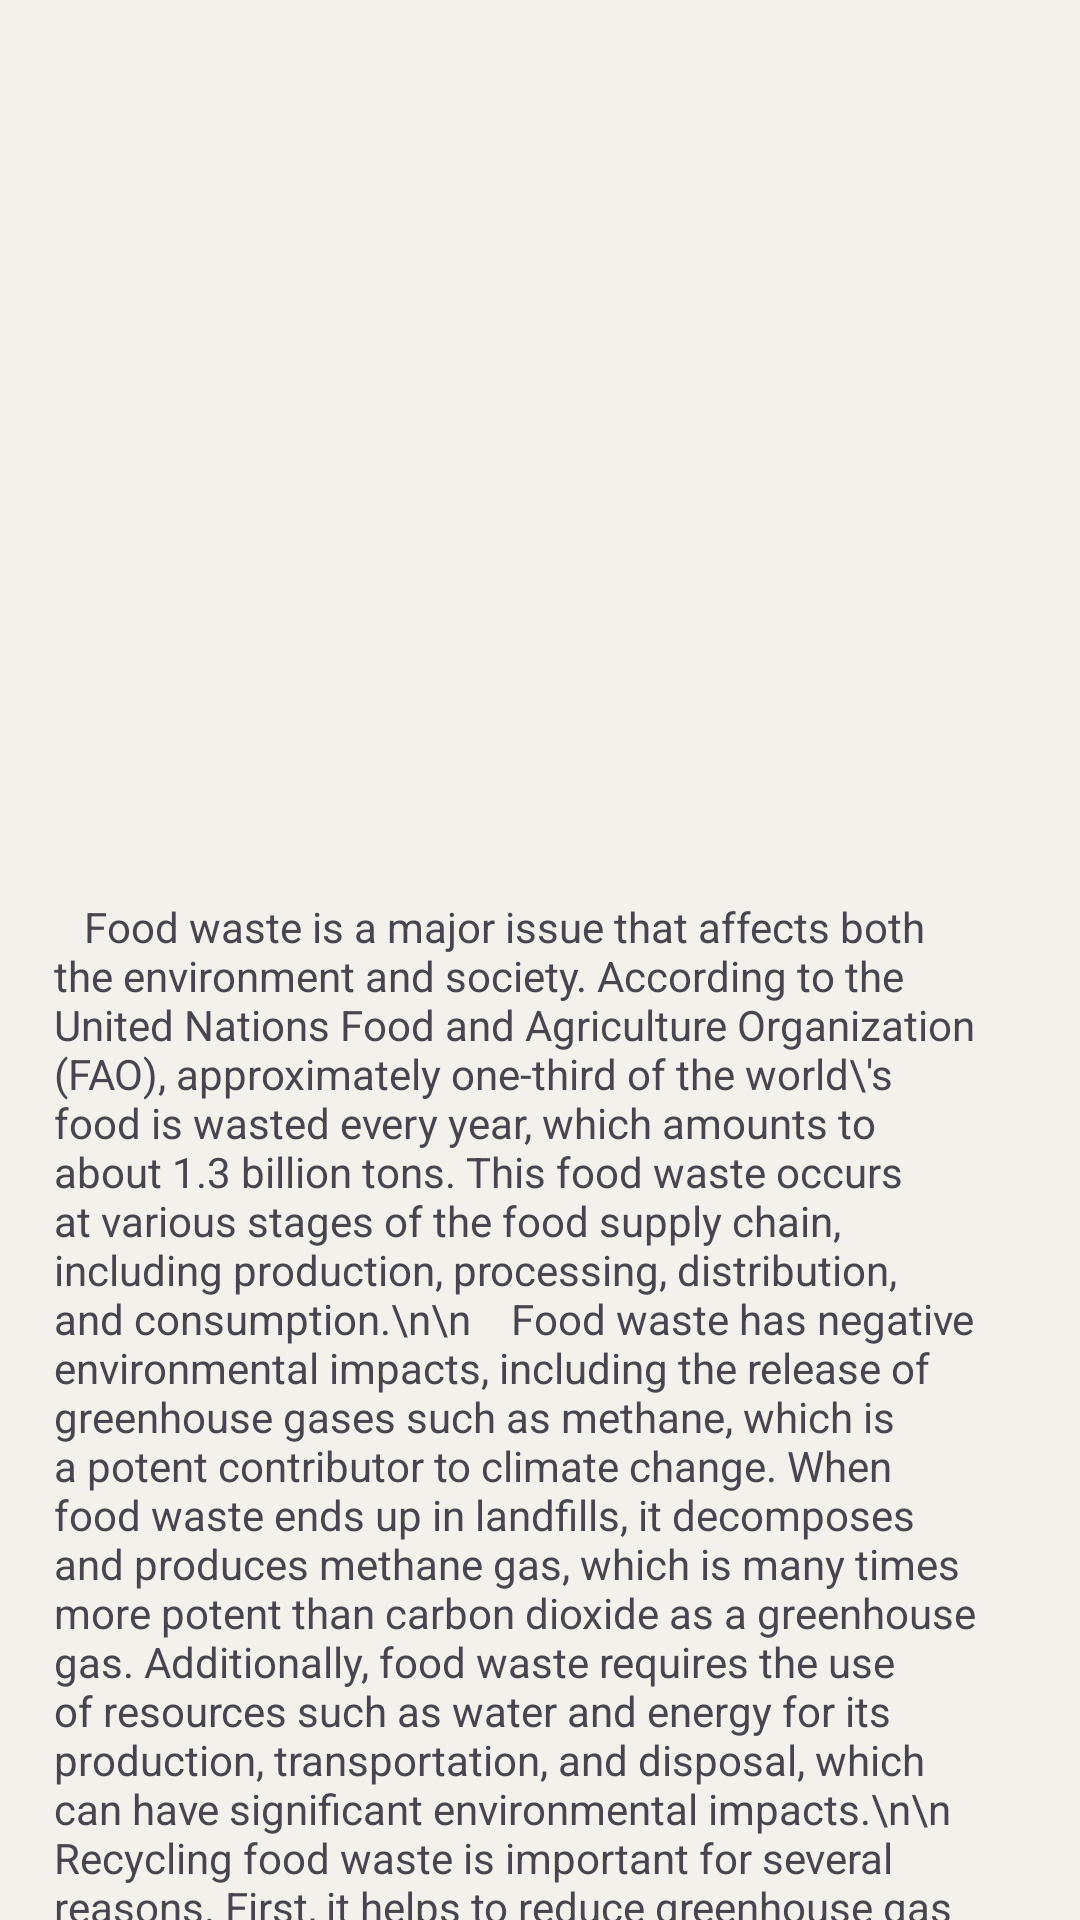

Reconstruct the res/layout file that produces this screen, plus the resources it refers to.
<!-- AndroidManifest.xml: application theme Theme.SaveMe -->
<!-- res/layout/fragment_history.xml -->
<?xml version="1.0" encoding="utf-8"?>
<androidx.constraintlayout.motion.widget.MotionLayout xmlns:android="http://schemas.android.com/apk/res/android"
    xmlns:app="http://schemas.android.com/apk/res-auto"
    xmlns:tools="http://schemas.android.com/tools"
    android:layout_width="match_parent"
    android:layout_height="match_parent"
    android:background="@color/whitea"
    app:layoutDescription="@xml/fragment_history_scene"
    tools:context=".HistoryFragment">

    <ImageView
        android:id="@+id/add_img_university"
        android:layout_width="match_parent"
        android:layout_height="300dp"
        android:clickable="true"
        android:contentDescription="Add University Img"
        android:focusable="true"
        android:scaleType="fitXY"
        app:layout_constraintEnd_toEndOf="parent"
        app:layout_constraintStart_toStartOf="parent"
        app:layout_constraintTop_toTopOf="parent"
        app:srcCompat="@drawable/ic_recycling" />


    <androidx.constraintlayout.widget.ConstraintLayout
        android:id="@+id/constraintLayout2"
        android:layout_width="0dp"
        android:layout_height="0dp"
        android:layout_marginTop="-25dp"
        android:background="@drawable/background_add_universities_bottom"
        app:layout_constraintBottom_toBottomOf="parent"
        app:layout_constraintEnd_toEndOf="parent"
        app:layout_constraintStart_toStartOf="parent"
        app:layout_constraintTop_toBottomOf="@+id/add_img_university">

        <androidx.core.widget.NestedScrollView
            android:layout_width="0dp"
            android:layout_height="0dp"
            android:layout_marginHorizontal="18dp"
            android:fillViewport="true"
            app:layout_constraintBottom_toBottomOf="parent"
            app:layout_constraintEnd_toEndOf="parent"
            app:layout_constraintHorizontal_bias="1.0"
            app:layout_constraintStart_toStartOf="parent"
            app:layout_constraintTop_toTopOf="parent"
            app:layout_constraintVertical_bias="1.0">

            <androidx.constraintlayout.widget.ConstraintLayout
                android:layout_width="match_parent"
                android:layout_height="match_parent">


                <TextView
                    android:id="@+id/textView2"
                    android:layout_width="wrap_content"
                    android:layout_height="wrap_content"
                    android:layout_marginStart="8dp"
                    android:layout_marginTop="24dp"
                    android:layout_marginEnd="8dp"
                    android:layout_marginBottom="8dp"
                    android:text="   Food waste is a major issue that affects both the environment and society. According to the United Nations Food and Agriculture Organization (FAO), approximately one-third of the world\'s food is wasted every year, which amounts to about 1.3 billion tons. This food waste occurs at various stages of the food supply chain, including production, processing, distribution, and consumption.\n\n    Food waste has negative environmental impacts, including the release of greenhouse gases such as methane, which is a potent contributor to climate change. When food waste ends up in landfills, it decomposes and produces methane gas, which is many times more potent than carbon dioxide as a greenhouse gas. Additionally, food waste requires the use of resources such as water and energy for its production, transportation, and disposal, which can have significant environmental impacts.\n\n   Recycling food waste is important for several reasons. First, it helps to reduce greenhouse gas emissions by diverting food waste from landfills. Instead of decomposing in a landfill, food waste can be processed into compost or used to generate energy through anaerobic digestion. Composting food waste creates a nutrient-rich soil amendment that can be used to improve soil health and fertility, while anaerobic digestion can produce biogas that can be used as a renewable energy source.\n\n   Recycling food waste can also help to conserve resources by reducing the need for fertilizers and other soil amendments, which are often made from non-renewable resources. Additionally, recycling food waste can create economic opportunities by generating new industries, such as composting and anaerobic digestion facilities, and by creating new products, such as compost-based fertilizers.\n\n    In addition to the environmental and economic benefits of recycling food waste, there are also social benefits. Reducing food waste can help to address food insecurity by redirecting surplus food to those in need. In many countries, there are programs that collect surplus food from restaurants, grocery stores, and other food businesses and distribute it to people in need. By reducing food waste and redirecting surplus food to those who need it, we can help to address both food waste and food insecurity.\n\n   Overall, recycling food waste is an important step in reducing the environmental, economic, and social impacts of food waste. By diverting food waste from landfills and creating new products and industries, we can help to create a more sustainable and resilient food system."
                    app:layout_constraintBottom_toBottomOf="parent"
                    app:layout_constraintEnd_toEndOf="parent"
                    app:layout_constraintStart_toStartOf="parent"
                    app:layout_constraintTop_toTopOf="parent" />
            </androidx.constraintlayout.widget.ConstraintLayout>

        </androidx.core.widget.NestedScrollView>


    </androidx.constraintlayout.widget.ConstraintLayout>

</androidx.constraintlayout.motion.widget.MotionLayout>
<!-- resources referenced by this layout -->
<resources>
  <color name="whitea">#f3f1ec</color>
  <!-- drawable background_add_universities_bottom (drawable) -->
  <?xml version="1.0" encoding="utf-8"?>
  <selector xmlns:android="http://schemas.android.com/apk/res/android">
      <item>
          <shape android:shape="rectangle">
              <solid android:color="@color/whitea"/>
              <corners android:topLeftRadius="30dp" android:topRightRadius="30dp"/>
  
          </shape>
  
      </item>
  </selector>
  <style name="Theme.SaveMe" parent="Base.Theme.SaveMe" />
  <style name="Base.Theme.SaveMe" parent="Theme.Material3.DayNight.NoActionBar">
          
          <item name="colorPrimary">@color/blue</item>
          <item name="colorPrimaryVariant">@color/purple_700</item>
          <item name="colorOnPrimary">@color/white</item>
          
          <item name="colorSecondary">@color/teal_200</item>
          <item name="colorSecondaryVariant">@color/teal_700</item>
          <item name="colorOnSecondary">@color/black</item>
          
          <item name="android:statusBarColor">@color/whitea</item>
          <item name="android:windowLightStatusBar">true</item>
          
      </style>
  <color name="blue">#9fc9eb</color>
  <color name="purple_700">#FF3700B3</color>
  <color name="white">#FFFFFFFF</color>
  <color name="teal_200">#FF03DAC5</color>
  <color name="teal_700">#FF018786</color>
  <color name="black">#FF000000</color>
</resources>
